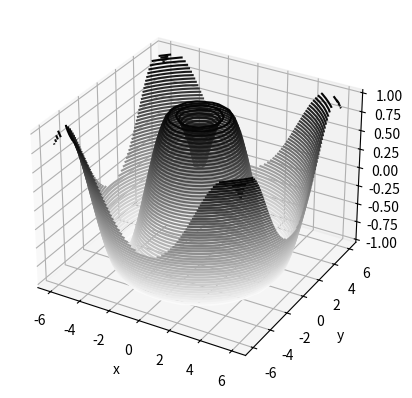
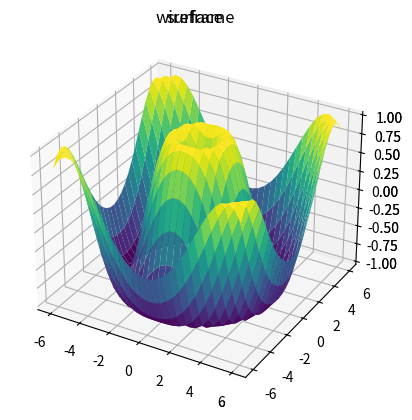

Here is the Python script that generated these plots, in order:
# 3D Graphs with Matplotlib

import numpy as np
import matplotlib.colors as col
from mpl_toolkits.mplot3d import Axes3D
import matplotlib.pyplot as plt

""" 
#Data for a three dimensional line
z = np.linspace(0, 15, 1000)
x = np.sin(z)
y = np.cos(z)
ax.plot3D(x, y, z, 'grey')
#Data for three dimensional scattered points
z = 15 * np.random.random(100)
x = np.sin(z) + 0.1 * np.random.randn(100)
y = np.cos(z) + 0.1 * np.random.randn(100)
ax.scatter3D(x, y, z, c=z, cmap='Greens')
plt.show()
"""


def f(x, y):
    return np.sin(np.sqrt(x ** 2 + y ** 2))


x = np.linspace(-6, 6, 30)
y = np.linspace(-6, 6, 30)
x, y = np.meshgrid(x, y)
z = f(x, y)
fig = plt.figure()
ax = plt.axes(projection='3d')
ax.contour3D(x, y, z, 50, cmap='binary')
ax.set_xlabel('x')
ax.set_ylabel('y')
ax.set_zlabel('z')
plt.show()

fig = plt.figure()
ax = plt.axes(projection='3d')
ax.plot_wireframe(x, y, z, color='black')
ax.set_title('wireframe')
plt.show()

ax = plt.axes(projection='3d')
ax.plot_surface(x, y, z, rstride=1,
                cstride=1, cmap='viridis',
                edgecolor='none')
ax.set_title('surface')
plt.show()
